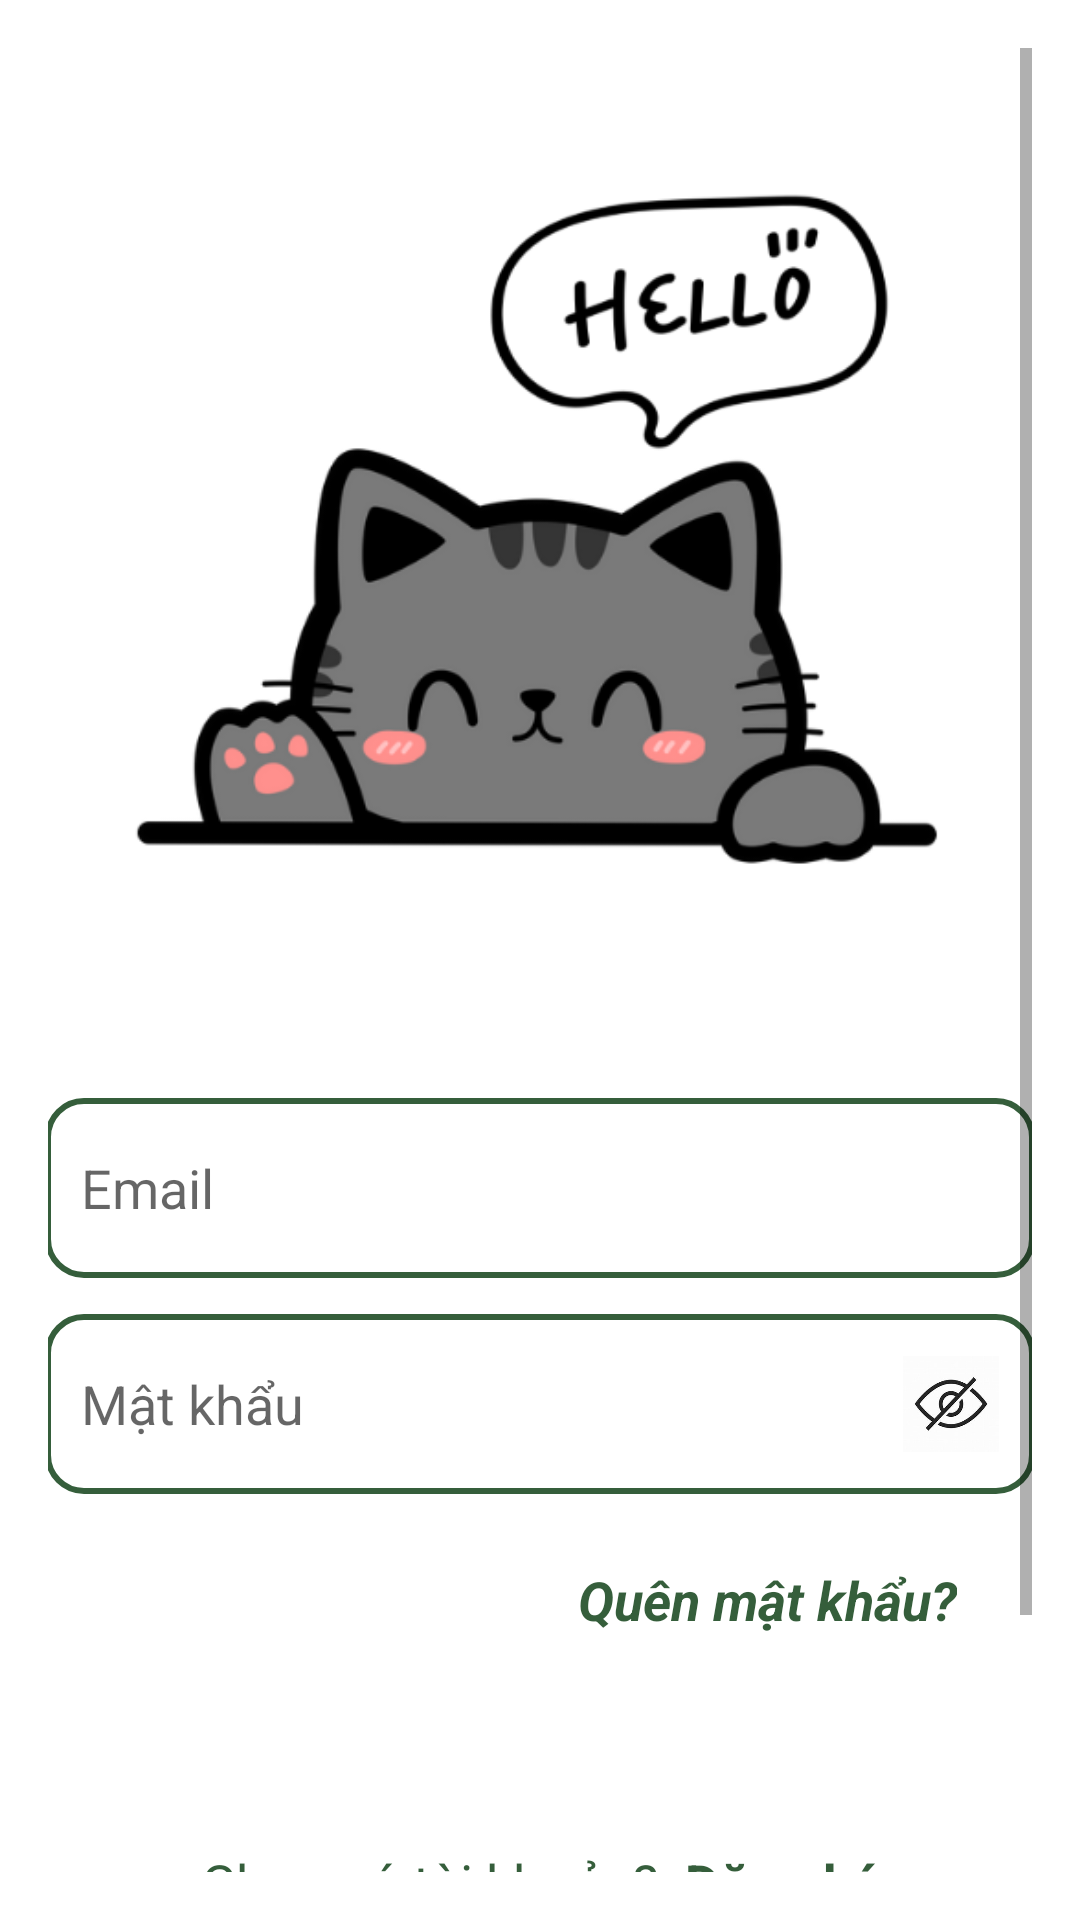

Layout XML and referenced resources for this Android screen:
<!-- AndroidManifest.xml: application theme Theme.TimerApp -->
<!-- res/layout/activity_login.xml -->
<?xml version="1.0" encoding="utf-8"?>
<ScrollView xmlns:android="http://schemas.android.com/apk/res/android"
    xmlns:tools="http://schemas.android.com/tools"
    android:id="@+id/loginLayout"
    android:layout_width="match_parent"
    android:layout_height="match_parent"
    android:background="#FFFFFF"
    android:padding="16dp"
    tools:context=".activity.LoginActivity">

    <LinearLayout
        android:layout_width="match_parent"
        android:layout_height="wrap_content"
        android:orientation="vertical"
        android:gravity="center_horizontal">

        
        <ImageView
            android:id="@+id/imgCat"
            android:layout_width="300dp"
            android:layout_height="300dp"
            android:src="@drawable/logincat"
            android:layout_marginTop="30dp"
            android:layout_marginBottom="20dp" />

        
        <EditText
            android:id="@+id/edtEmail"
            android:layout_width="330dp"
            android:layout_height="60dp"
            android:hint="Email"
            android:background="@drawable/edittext"
            android:padding="12dp"
            android:inputType="textEmailAddress"
            android:layout_marginBottom="12dp" />

        
        <EditText
            android:id="@+id/edtPassword"
            android:layout_width="330dp"
            android:layout_height="60dp"
            android:hint="Mật khẩu"
            android:background="@drawable/edittext"
            android:padding="12dp"
            android:inputType="textPassword"
            android:drawableEnd="@drawable/eye_close_layout"
            android:drawablePadding="8dp"
            android:layout_marginBottom="8dp"/>

        
        <TextView
            android:id="@+id/txtForgotPassword"
            android:layout_width="wrap_content"
            android:layout_height="wrap_content"
            android:text="Quên mật khẩu?"
            android:textColor="#355E3B"
            android:textStyle="bold|italic"
            android:layout_gravity="end"
            android:layout_marginRight="25dp"
            android:layout_marginTop="15dp"
            android:autoLink="none"
            android:textSize="18sp"
            android:clickable="true"
            android:focusable="true"/>

        
        <LinearLayout
            android:layout_width="wrap_content"
            android:layout_height="wrap_content"
            android:orientation="horizontal"
            android:layout_marginTop="70dp"
            android:layout_marginBottom="15dp">

            <TextView
                android:layout_width="wrap_content"
                android:layout_height="wrap_content"
                android:text="Chưa có tài khoản? "
                android:textColor="#355E3B"
                android:textSize="18sp"/>

            <TextView
                android:id="@+id/txtRegister"
                android:layout_width="wrap_content"
                android:layout_height="wrap_content"
                android:text="Đăng ký"
                android:textColor="#355E3B"
                android:textStyle="bold"
                android:textSize="18sp"
                android:layout_marginStart="4dp"
                android:clickable="true"
                android:focusable="true"/>
        </LinearLayout>

        
        <androidx.appcompat.widget.AppCompatButton
            android:id="@+id/txtLogin"
            android:layout_width="330dp"
            android:layout_height="wrap_content"
            android:text="Đăng nhập"
            android:textSize="18sp"
            style="@style/PrimaryButton"
            android:padding="12dp"
            android:layout_marginBottom="30dp"/>
    </LinearLayout>
</ScrollView>
<!-- resources referenced by this layout -->
<resources>
  <!-- drawable edittext (drawable) -->
  <shape xmlns:android="http://schemas.android.com/apk/res/android">
      <solid android:color="#FFFFFF" />
      <stroke android:width="2dp" android:color="#355E3B" />
      <corners android:radius="12dp" />
  </shape>
  <!-- drawable eye_close_layout (drawable) -->
  <?xml version="1.0" encoding="utf-8"?>
  <layer-list xmlns:android="http://schemas.android.com/apk/res/android">
      <item
          android:width="32dp"
          android:height="32dp"
          android:drawable="@drawable/hide"
          android:gravity="center" />
  </layer-list>
  <!-- drawable logincat: png bitmap (drawable, 43453 bytes) -->
  <style name="PrimaryButton">
          <item name="android:layout_width">match_parent</item>
          <item name="android:layout_height">wrap_content</item>
          <item name="android:padding">12dp</item>
          <item name="android:textColor">#FFFFFF</item>
          <item name="android:background">@drawable/button_primary</item>
          <item name="android:textAllCaps">false</item>
          <item name="android:textStyle">bold</item>
          <item name="android:layout_marginTop">12dp</item>
          <item name="android:layout_marginBottom">12dp</item>
      </style>
  <style name="Theme.TimerApp" parent="Base.Theme.TimerApp" />
  <!-- drawable hide: jpg bitmap (drawable, 6177 bytes) -->
  <!-- drawable button_primary (drawable) -->
  <?xml version="1.0" encoding="utf-8"?>
  <shape xmlns:android="http://schemas.android.com/apk/res/android"
      android:shape="rectangle">
  
      
      <solid android:color="#91B526" /> 
  
      
      <corners android:radius="12dp" />
  
      
      <stroke
          android:width="2dp"
          android:color="#355E3B" />
  </shape>
  <style name="Base.Theme.TimerApp" parent="Theme.MaterialComponents.DayNight.NoActionBar">
          
          
      </style>
</resources>
